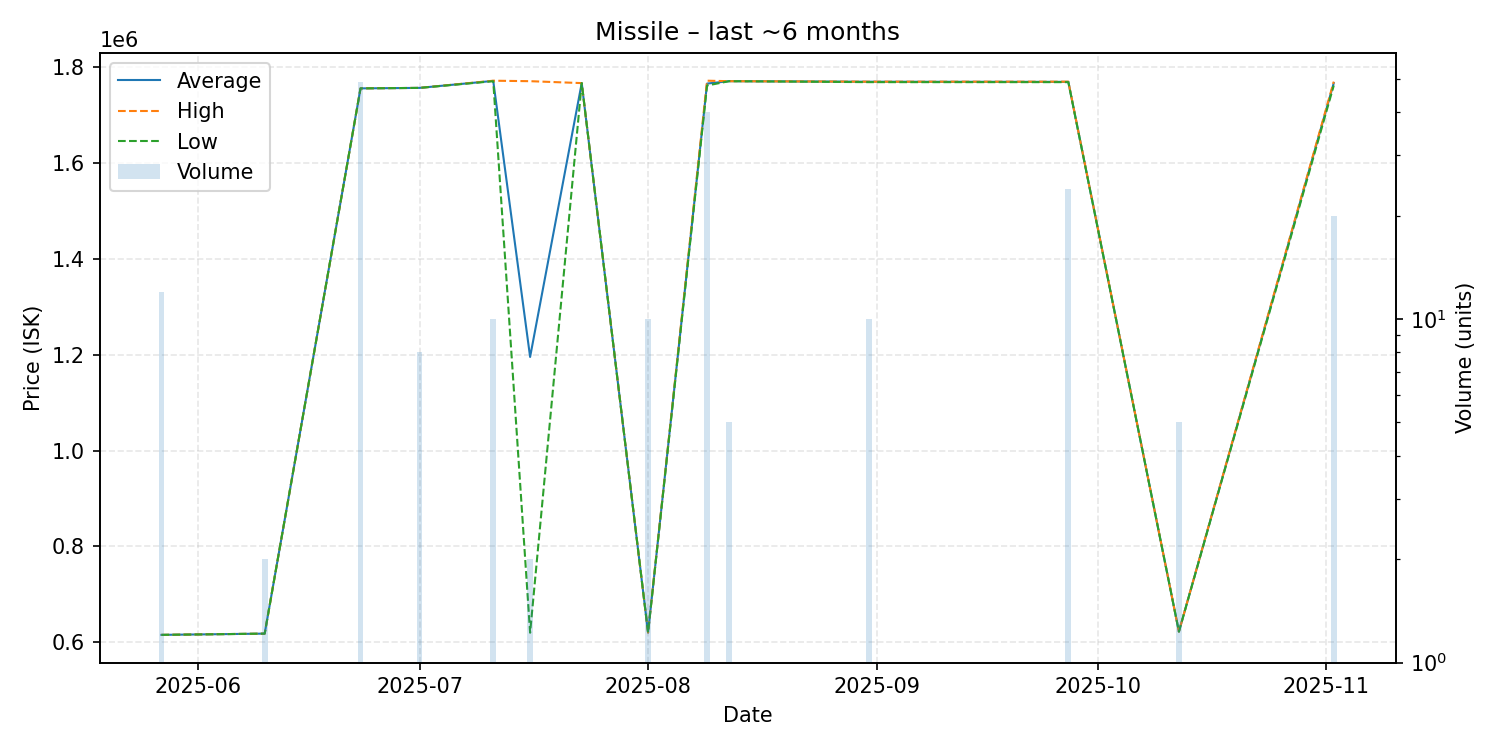

Source data for this figure (header and first rows):
date, average, highest, lowest, order_count, volume
2025-05-27, 615200, 615200, 615200, 1, 12
2025-06-10, 617800, 617800, 617800, 1, 2
2025-06-23, 1756000, 1756000, 1756000, 1, 49
2025-07-01, 1757000, 1757000, 1757000, 1, 8
2025-07-11, 1771600, 1772000, 1771000, 2, 10
2025-07-16, 1195350, 1771000, 619700, 2, 2
2025-07-23, 1767000, 1767000, 1767000, 1, 1
2025-08-01, 620000, 620000, 620000, 1, 10
2025-08-09, 1766025, 1772000, 1762000, 4, 40
2025-08-12, 1771000, 1771000, 1771000, 1, 5
2025-08-31, 1769900, 1770000, 1769000, 2, 10
2025-09-27, 1769625, 1770000, 1769000, 4, 24
2025-10-12, 622000, 622000, 622000, 1, 5
2025-11-02, 1767100, 1770000, 1762000, 3, 20
